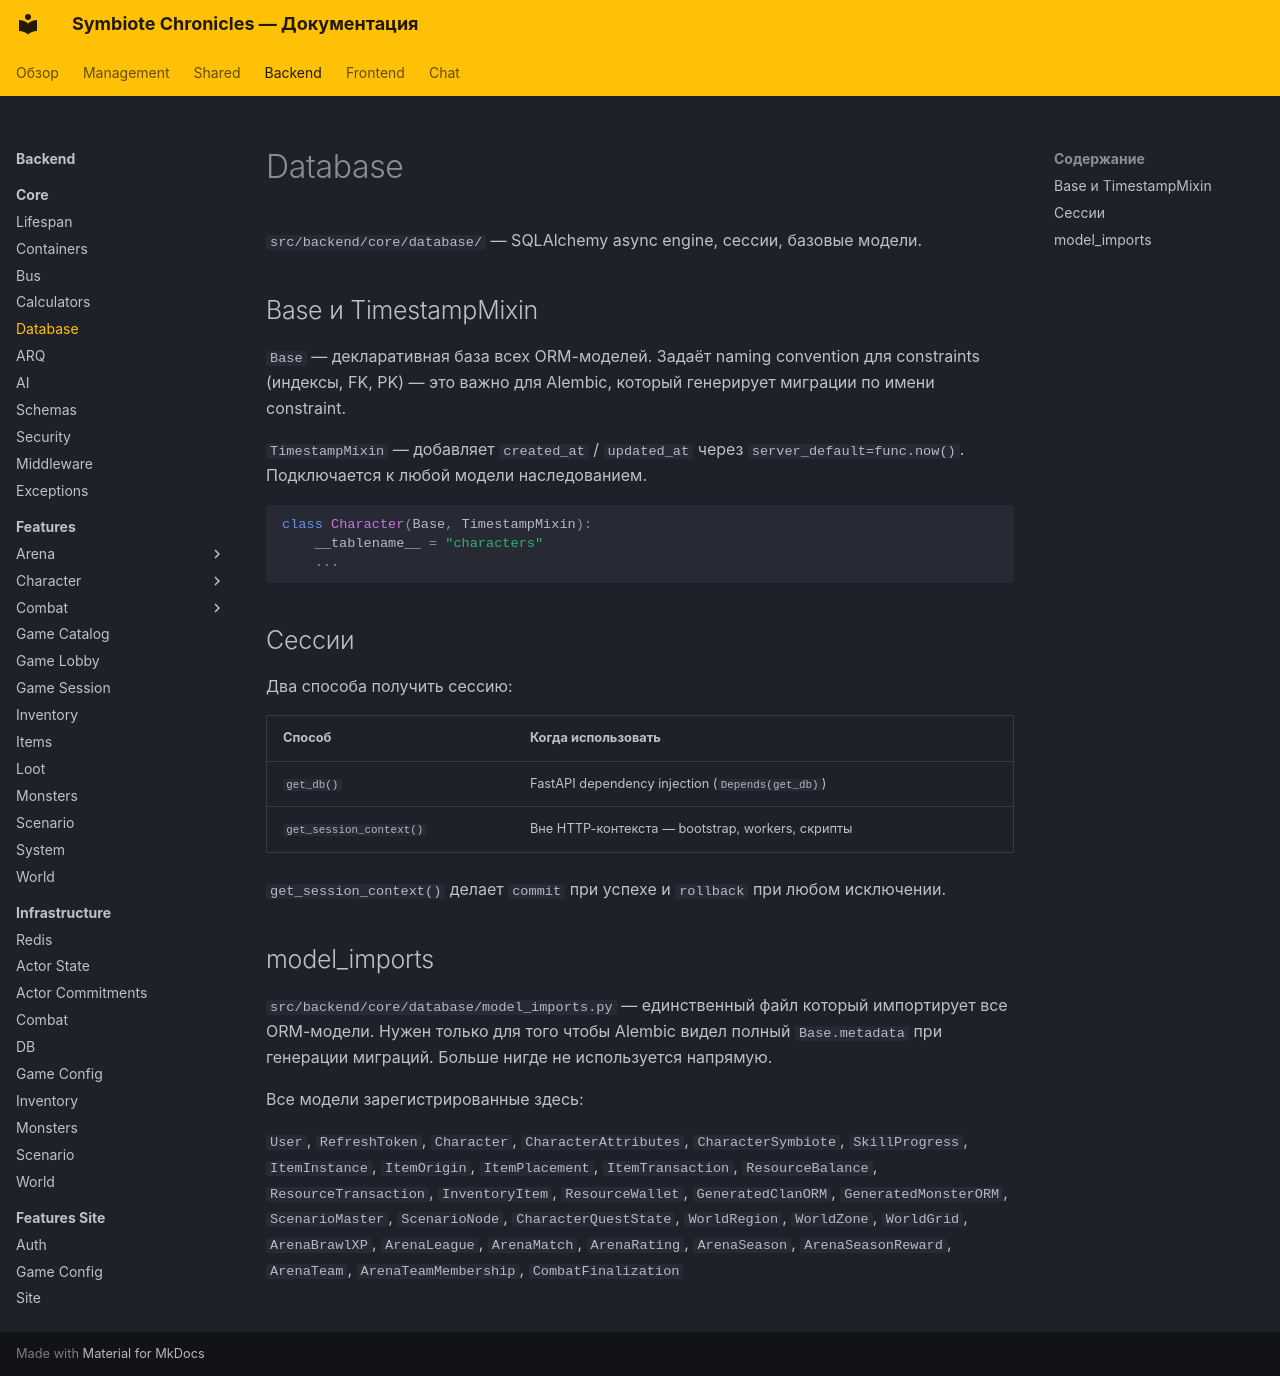

repository: CodexDLC/thesealedworld · page: backend/core/database/index.html · generator: mkdocs

# Database

`src/backend/core/database/` — SQLAlchemy async engine, сессии, базовые модели.

## Base и TimestampMixin

`Base` — декларативная база всех ORM-моделей. Задаёт naming convention для constraints (индексы, FK, PK) — это важно для Alembic, который генерирует миграции по имени constraint.

`TimestampMixin` — добавляет `created_at` / `updated_at` через `server_default=func.now()`. Подключается к любой модели наследованием.

```python
class Character(Base, TimestampMixin):
    __tablename__ = "characters"
    ...
```

## Сессии

Два способа получить сессию:

| Способ | Когда использовать |
|--------|-------------------|
| `get_db()` | FastAPI dependency injection (`Depends(get_db)`) |
| `get_session_context()` | Вне HTTP-контекста — bootstrap, workers, скрипты |

`get_session_context()` делает `commit` при успехе и `rollback` при любом исключении.

## model_imports

`src/backend/core/database/model_imports.py` — единственный файл который импортирует все ORM-модели. Нужен только для того чтобы Alembic видел полный `Base.metadata` при генерации миграций. Больше нигде не используется напрямую.

Все модели зарегистрированные здесь:

`User`, `RefreshToken`, `Character`, `CharacterAttributes`, `CharacterSymbiote`, `SkillProgress`, `ItemInstance`, `ItemOrigin`, `ItemPlacement`, `ItemTransaction`, `ResourceBalance`, `ResourceTransaction`, `InventoryItem`, `ResourceWallet`, `GeneratedClanORM`, `GeneratedMonsterORM`, `ScenarioMaster`, `ScenarioNode`, `CharacterQuestState`, `WorldRegion`, `WorldZone`, `WorldGrid`, `ArenaBrawlXP`, `ArenaLeague`, `ArenaMatch`, `ArenaRating`, `ArenaSeason`, `ArenaSeasonReward`, `ArenaTeam`, `ArenaTeamMembership`, `CombatFinalization`
